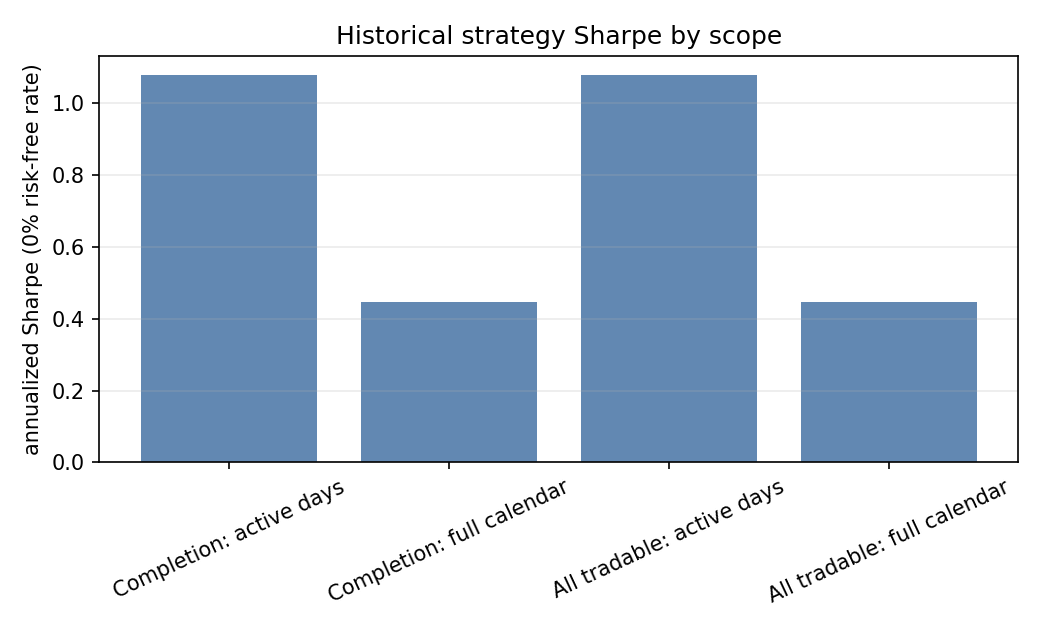

Source data for this figure (header and first rows):
scope, trade_count, active_day_sharpe, calendar_day_sharpe, active_day_sortino, calendar_day_sortino, calendar_max_drawdown_%
Completion only, 18, 1.077, 0.4468, 3.066, 1.273, -15.21
All tradable, 18, 1.077, 0.4468, 3.066, 1.273, -15.21
